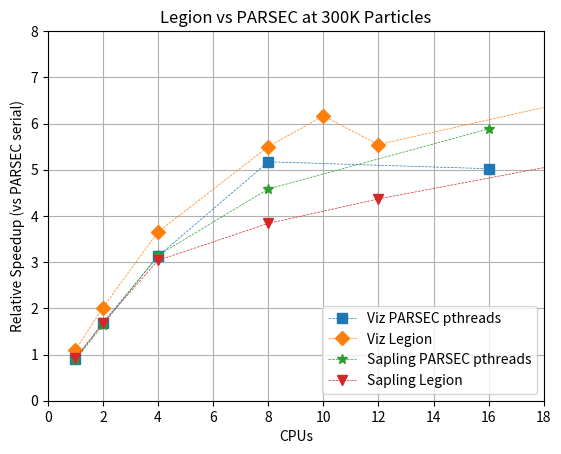

Recreate this plot in Python.
#!/usr/bin/env python

import numpy as np
import matplotlib.pyplot as plt
from matplotlib.backends.backend_pdf import PdfPages

def plot_init(title, xlabel, ylabel, pp):
    plt.figure()
    plt.xlabel(xlabel)
    plt.ylabel(ylabel)
    plt.title(title)
    plt.grid(True)

markers = ['o','s','D','*','v','^','p','<','>','d']

def plot(cpus, speedups, label, mark_index, pp):
    plt.plot(cpus, speedups, label = label, linestyle = 'dashed', markersize = 7, marker = markers[mark_index], linewidth=0.5)

baseline = {
    'Viz': 4.525,
    'Sapling': 3.442,
    }

small_plot = [('Viz', 'PARSEC pthreads',
               [(1, 5.03), (2, 2.684), (4, 1.447), (8, 0.875), (16, 0.901)]),
              ('Viz', 'Legion',
               [(1, 4.14), (2, 2.244), (4, 1.239), (8, 0.823), (10, 0.734), (12, 0.816), (2*10, 0.684)]),
              ('Sapling', 'PARSEC pthreads',
               [(1, 3.928), (2, 2.098), (4, 1.094), (8, 0.751), (16, 0.585)]),
              ('Sapling', 'Legion',
               [(1, 3.731), (2, 2.046), (4, 1.133), (8, 0.897), (12, 0.788), (2*10, 0.653)]),
]

if __name__ == '__main__':
    pp = PdfPages('singlenode_parsec_vs_legion.pdf')
    plot_init('Legion vs PARSEC at 300K Particles', 'CPUs', 'Relative Speedup (vs PARSEC serial)', pp)
    index = 1
    for machine, framework, data in small_plot:
        cpus, times = zip(*data)
        plot(cpus, baseline[machine] / np.array(times),
             '%s %s' % (machine, framework), index, pp)
        index += 1
    plt.legend(loc=4)
    plt.axis([0, 18, 0, 8])
    pp.savefig()
    pp.close()
